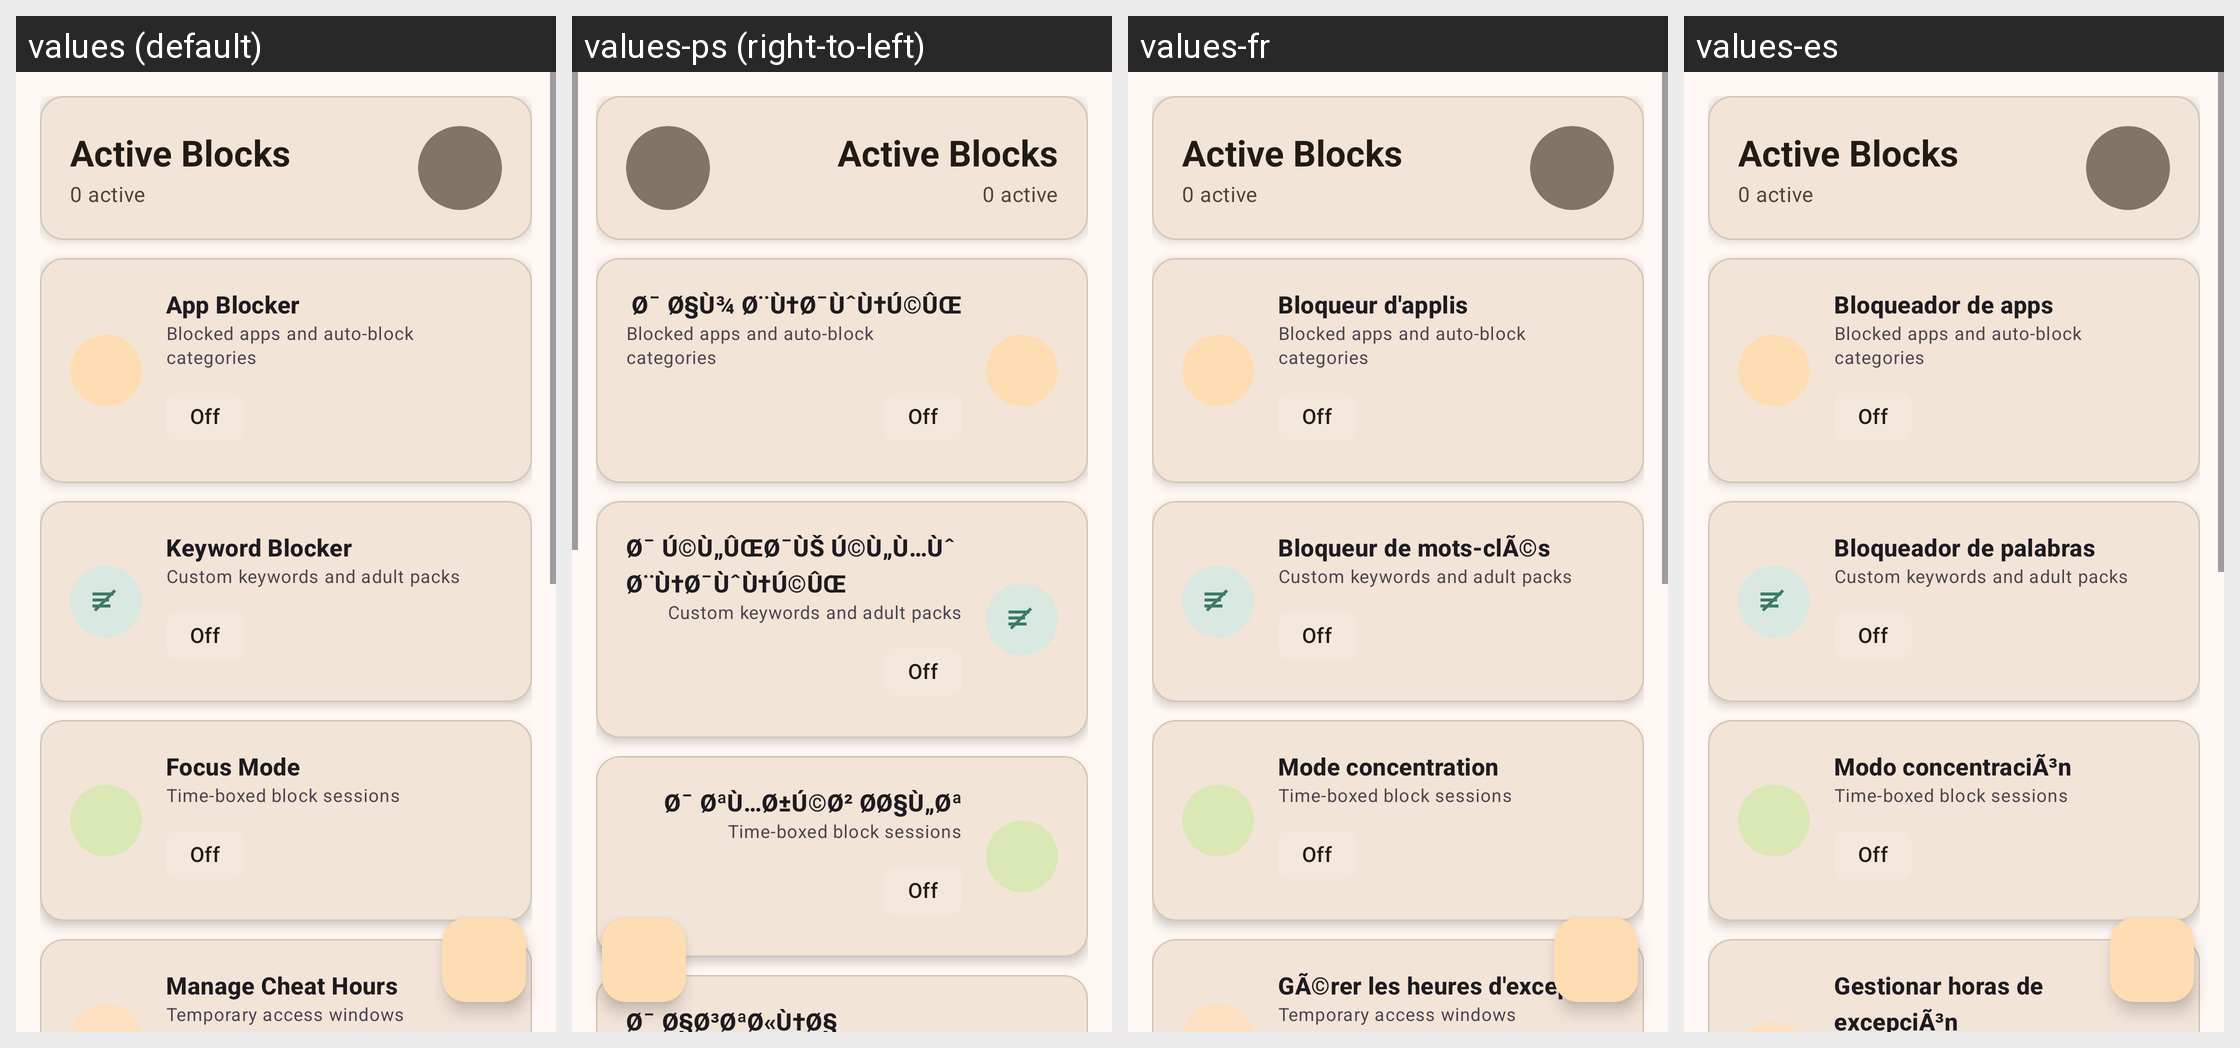

The same Android screen rendered under several of its app's locales, left to right. List the strings drawn on it with the default value and each locale's translation.
Android screen res/layout/fragment_blocks.xml rendered under 4 locales, left to right: values (default), values-ps (right-to-left), values-fr, values-es. Device: Nexus 5 (rendered at 1080×1920; each locale shown at half size, 540×960, under a caption strip naming it); theme Theme.AmnShield.
Other locales in the repository, not shown: values-ar, values-de, values-fa, values-hi, values-pt-rBR, values-tr, values-ur, values-zh-rCN.
Strings drawn on this screen, with the default value and each locale's value (text and hints the layout hard-codes, and strings that could not be matched under every locale, appear in the picture but are not listed):

active_blocks
  values: Active Blocks
  values-ps: Active Blocks  [not translated; the default value is used]
  values-fr: Active Blocks  [not translated; the default value is used]
  values-es: Active Blocks  [not translated; the default value is used]

app_blocker
  values: App Blocker
  values-ps: Ø¯ Ø§Ù¾ Ø¨Ù†Ø¯ÙˆÙ†Ú©ÛŒ
  values-fr: Bloqueur d'applis
  values-es: Bloqueador de apps

keyword_blocker
  values: Keyword Blocker
  values-ps: Ø¯ Ú©Ù„ÛŒØ¯ÙŠ Ú©Ù„Ù…Ùˆ Ø¨Ù†Ø¯ÙˆÙ†Ú©ÛŒ
  values-fr: Bloqueur de mots-clÃ©s
  values-es: Bloqueador de palabras

focus_mode
  values: Focus Mode
  values-ps: Ø¯ ØªÙ…Ø±Ú©Ø² Ø­Ø§Ù„Øª
  values-fr: Mode concentration
  values-es: Modo concentraciÃ³n

manage_cheat_hours
  values: Manage Cheat Hours
  values-ps: Ø¯ Ø§Ø³ØªØ«Ù†Ø§ Ø³Ø§Ø¹ØªÙˆÙ†Ù‡ Ø§Ø¯Ø§Ø±Ù‡ Ú©Ú“Ø¦
  values-fr: GÃ©rer les heures d'exception
  values-es: Gestionar horas de excepciÃ³n
